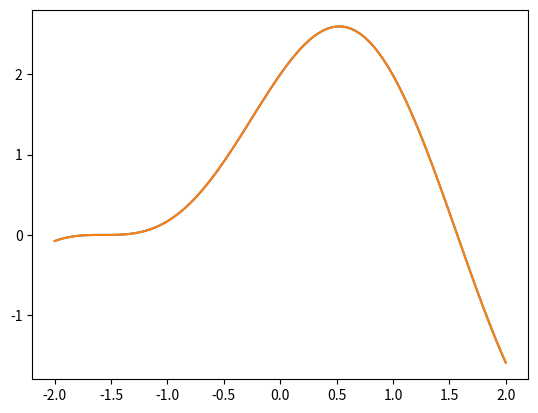

The matplotlib source for this figure: (Note: this script raises an exception after producing the figure.)
import numpy as np
import matplotlib.pyplot as plt

n = 1
while (1 + 2**(-n) != 1):
    n = n + 1
print(n)

def f(x):
    return np.sin(2 * x) + 2 * np.cos(x)

x = np.linspace(-2, 2, 100)

plt.plot(x, f(x))
plt.show()

# TODO: Define function `dfdx` here


x = np.linspace(-2, 2, 100)

plt.plot(x, f(x), label='f')
plt.plot(x, dfdx(x), label='df/dx')
plt.legend()
plt.show()

def dfdx_fd(g, x0, dx):
    return (g(x0+dx)-g(x0))/dx

plt.plot(x, f(x), label='f')
plt.plot(x, dfdx(x), label='dfdx')
plt.plot(x, dfdx_fd(f, x, 0.3), '.-', label='dfdx_fd')
plt.legend()
plt.show()

# TODO: Define function `dfdx_fd_bd` here


# TODO: Define function `dfdx_fd_cd` here


def f(x):
    return np.sin(2*x) + 2*np.cos(x)

def dfdx(x):
    return 2*np.cos(2*x) - 2*np.sin(x)

def dfdx_fd(g, x0, dx):
    return (g(x0+dx)-g(x0))/dx

def err(x):
    return dfdx(x) - dfdx_fd(f, x, 0.2)

plt.plot(x, f(x), label='f')
plt.plot(x, 100*err(x), label='err * 100')
plt.legend()
plt.show()

def vel_term_stokes(rhosphere, rhofluid, radius, viscosity):
    """Returns the terminal velocity of a solid sphere sinking in a viscous fluid"""
    return (2.0/9.0)*(rhosphere-rhofluid)*radius*radius*9.81 / viscosity

vel_term_stokes(2800, 1300, 0.02, 250)

def vel_next(vel_prev, dt, rhosphere, rhofluid, radius, viscosity):
    """Returns the velocity of a solid sphere sinking in a viscous fluid"""
    return (-9*viscosity*vel_prev / (rhosphere*2*radius*radius) + (rhosphere-rhofluid)*9.81/rhosphere)*dt + vel_prev

dt = 0.0001
v0 = 0.0
v1 = vel_next(v0, dt, 2800, 1300, 0.02, 250)
v2 = vel_next(v1, dt, 2800, 1300, 0.02, 250)
v3 = vel_next(v2, dt, 2800, 1300, 0.02, 250)
v4 = vel_next(v3, dt, 2800, 1300, 0.02, 250)
v5 = vel_next(v4, dt, 2800, 1300, 0.02, 250)
v6 = vel_next(v5, dt, 2800, 1300, 0.02, 250)
v7 = vel_next(v6, dt, 2800, 1300, 0.02, 250)
v1, v2, v3, v4, v5, v6, v7

dt = 0.0001   # time step size
v0 = 0.0      # initial condition
nt = 50       # num of time steps to calculate

v = np.zeros(nt)   # stores calculated velocities
t = np.zeros(nt)   # stores total time in seconds

v[0] = v0
t[0] = 0.0

for it in range(1,nt):
    v[it] = vel_next(v[it-1], dt, 2800, 1300, 0.02, 250)
    t[it] = t[it-1] + dt

plt.plot(t, v, '.-')
plt.show()

print(f"Velocity at time {t[-1]} s is {v[-1]}.")

# Implement `vel_next_implicit` here
